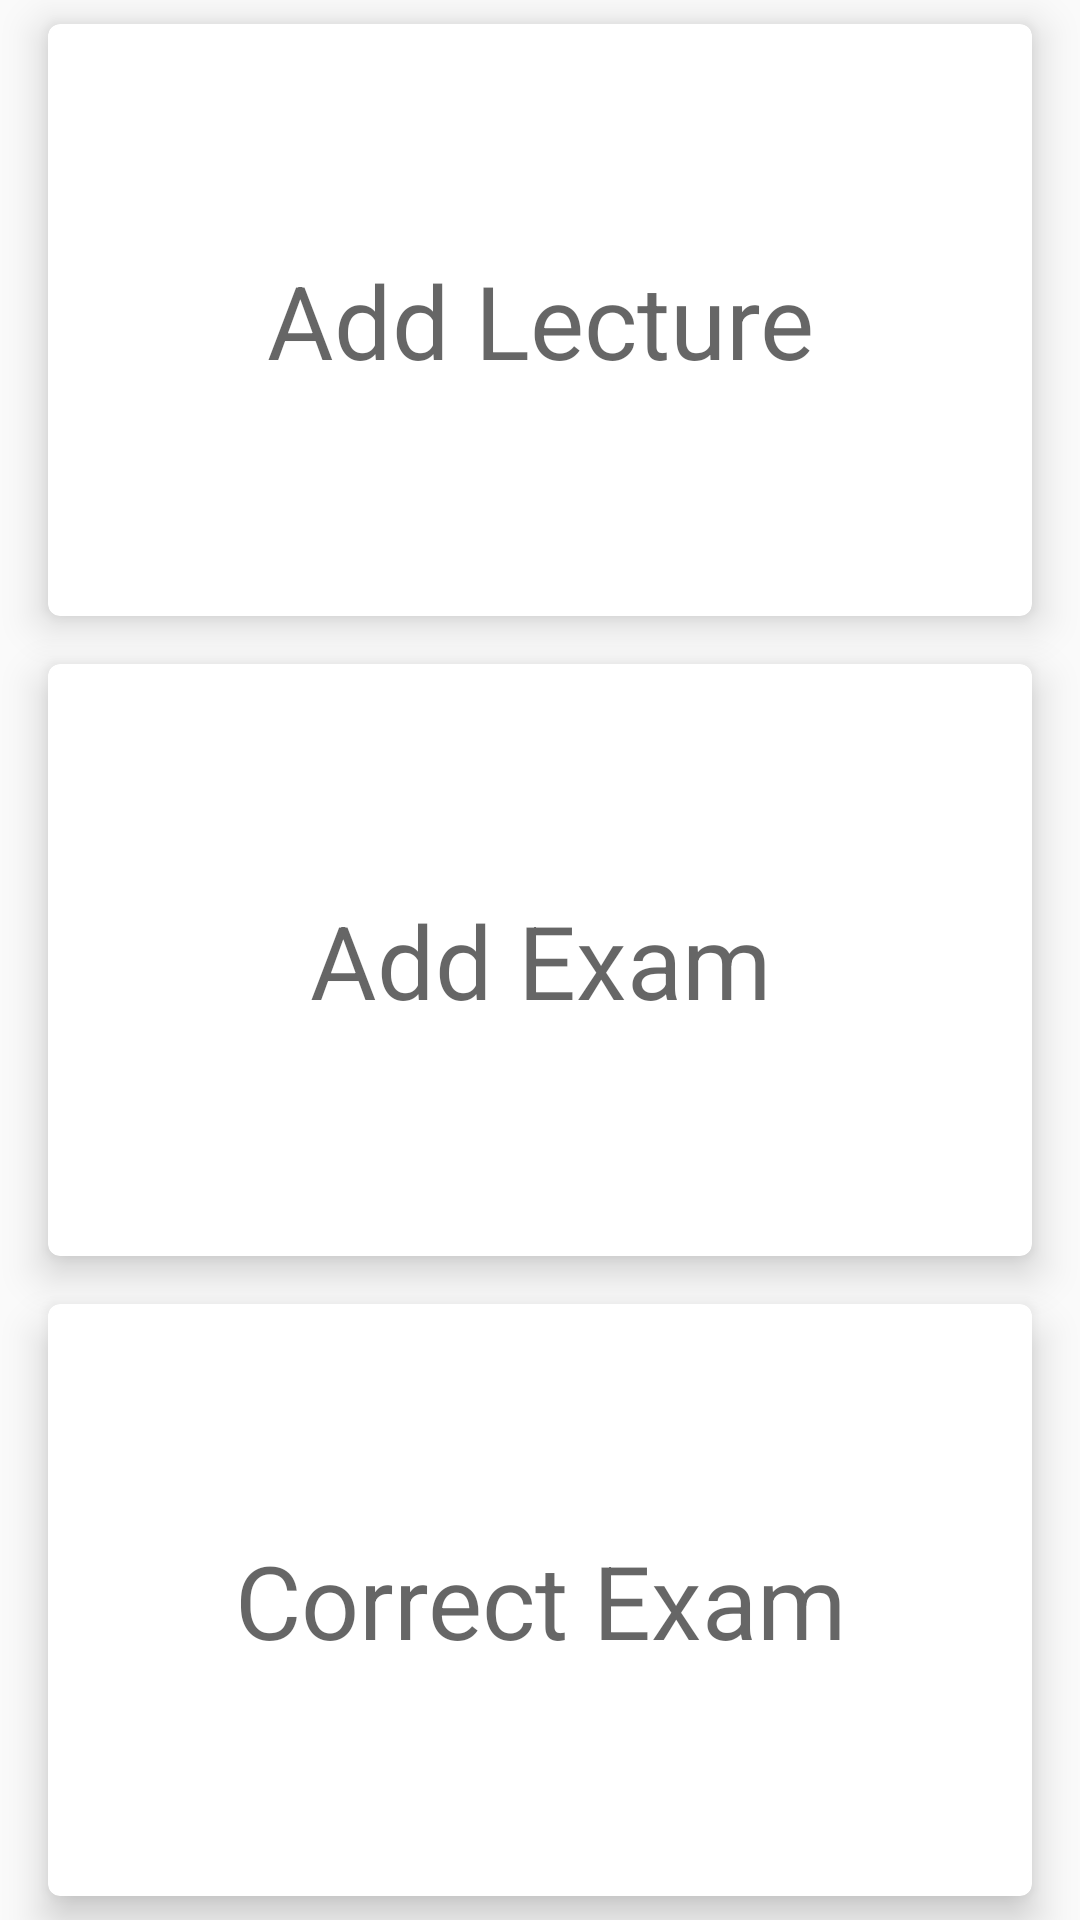

This screen was rendered from an Android layout file. Write that file and the resources it references.
<!-- AndroidManifest.xml: application theme Theme.LMS -->
<!-- res/layout/activity_instructor_home.xml -->
<?xml version="1.0" encoding="utf-8"?>
<LinearLayout xmlns:android="http://schemas.android.com/apk/res/android"
    xmlns:app="http://schemas.android.com/apk/res-auto"
    xmlns:tools="http://schemas.android.com/tools"
    android:layout_width="match_parent"
    android:layout_height="match_parent"
    android:orientation="vertical"
    tools:context=".view.activity.instructor.InstructorHomeActivity">

    <com.google.android.material.card.MaterialCardView
        android:id="@+id/add_lecture"
        android:layout_width="match_parent"
        android:layout_height="0dp"
        android:layout_weight="1"
        android:onClick="openActivity"
        style="@style/cardStyle">
        <TextView
            style="@style/cardTextStyle"
            android:text="@string/add_lecture" />
    </com.google.android.material.card.MaterialCardView>

    <com.google.android.material.card.MaterialCardView
        android:id="@+id/add_exam"
        android:layout_width="match_parent"
        android:layout_height="0dp"
        android:layout_weight="1"
        android:onClick="openActivity"
        style="@style/cardStyle">
        <TextView
            style="@style/cardTextStyle"
            android:text="@string/add_exam" />
    </com.google.android.material.card.MaterialCardView>

    <com.google.android.material.card.MaterialCardView
        android:id="@+id/correct_exam"
        android:layout_width="match_parent"
        android:layout_height="0dp"
        android:layout_weight="1"
        android:onClick="openActivity"
        style="@style/cardStyle">
        <TextView
            style="@style/cardTextStyle"
            android:text="@string/correct_exam" />
    </com.google.android.material.card.MaterialCardView>

</LinearLayout>
<!-- resources referenced by this layout -->
<resources>
  <string name="add_exam">Add Exam</string>
  <string name="add_lecture">Add Lecture</string>
  <string name="correct_exam">Correct Exam</string>
  <style name="cardStyle" parent="Widget.MaterialComponents.CardView">
          <item name="android:layout_marginTop">@dimen/marginTop</item>
          <item name="android:layout_marginBottom">@dimen/marginBottom</item>
          <item name="android:layout_marginRight">@dimen/marginRight</item>
          <item name="android:layout_marginLeft">@dimen/marginLeft</item>
          <item name="elevation">8dp</item>
          <item name="cardElevation">8dp</item>
      </style>
  <style name="cardTextStyle">
          <item name="android:textAppearance">@style/TextAppearance.AppCompat.Display1</item>
          <item name="android:layout_height">wrap_content</item>
          <item name="android:layout_width">match_parent</item>
          <item name="android:gravity">center</item>
          <item name="android:layout_gravity">center</item>
      </style>
  <style name="Theme.LMS" parent="Theme.MaterialComponents.DayNight.DarkActionBar">
          <item name="android:windowBackground">@color/background</item>
  
          
          <item name="colorPrimary">@color/primary</item>
          <item name="colorPrimaryVariant">@color/primary</item>
          <item name="colorOnPrimary">@color/white</item>
          
          <item name="colorSecondary">@color/secondary</item>
          <item name="colorSecondaryVariant">@color/teal_700</item>
          <item name="colorOnSecondary">@color/white</item>
          
          <item name="android:statusBarColor" tools:targetApi="l">?attr/colorPrimaryVariant</item>
          
      </style>
  <dimen name="marginTop">8dp</dimen>
  <dimen name="marginBottom">8dp</dimen>
  <dimen name="marginRight">16dp</dimen>
  <dimen name="marginLeft">16dp</dimen>
  <color name="background">#FAFAFA</color>
  <color name="primary">#2196F3</color>
  <color name="white">#FFFFFFFF</color>
  <color name="secondary">#E91E63</color>
  <color name="teal_700">#FF018786</color>
</resources>
